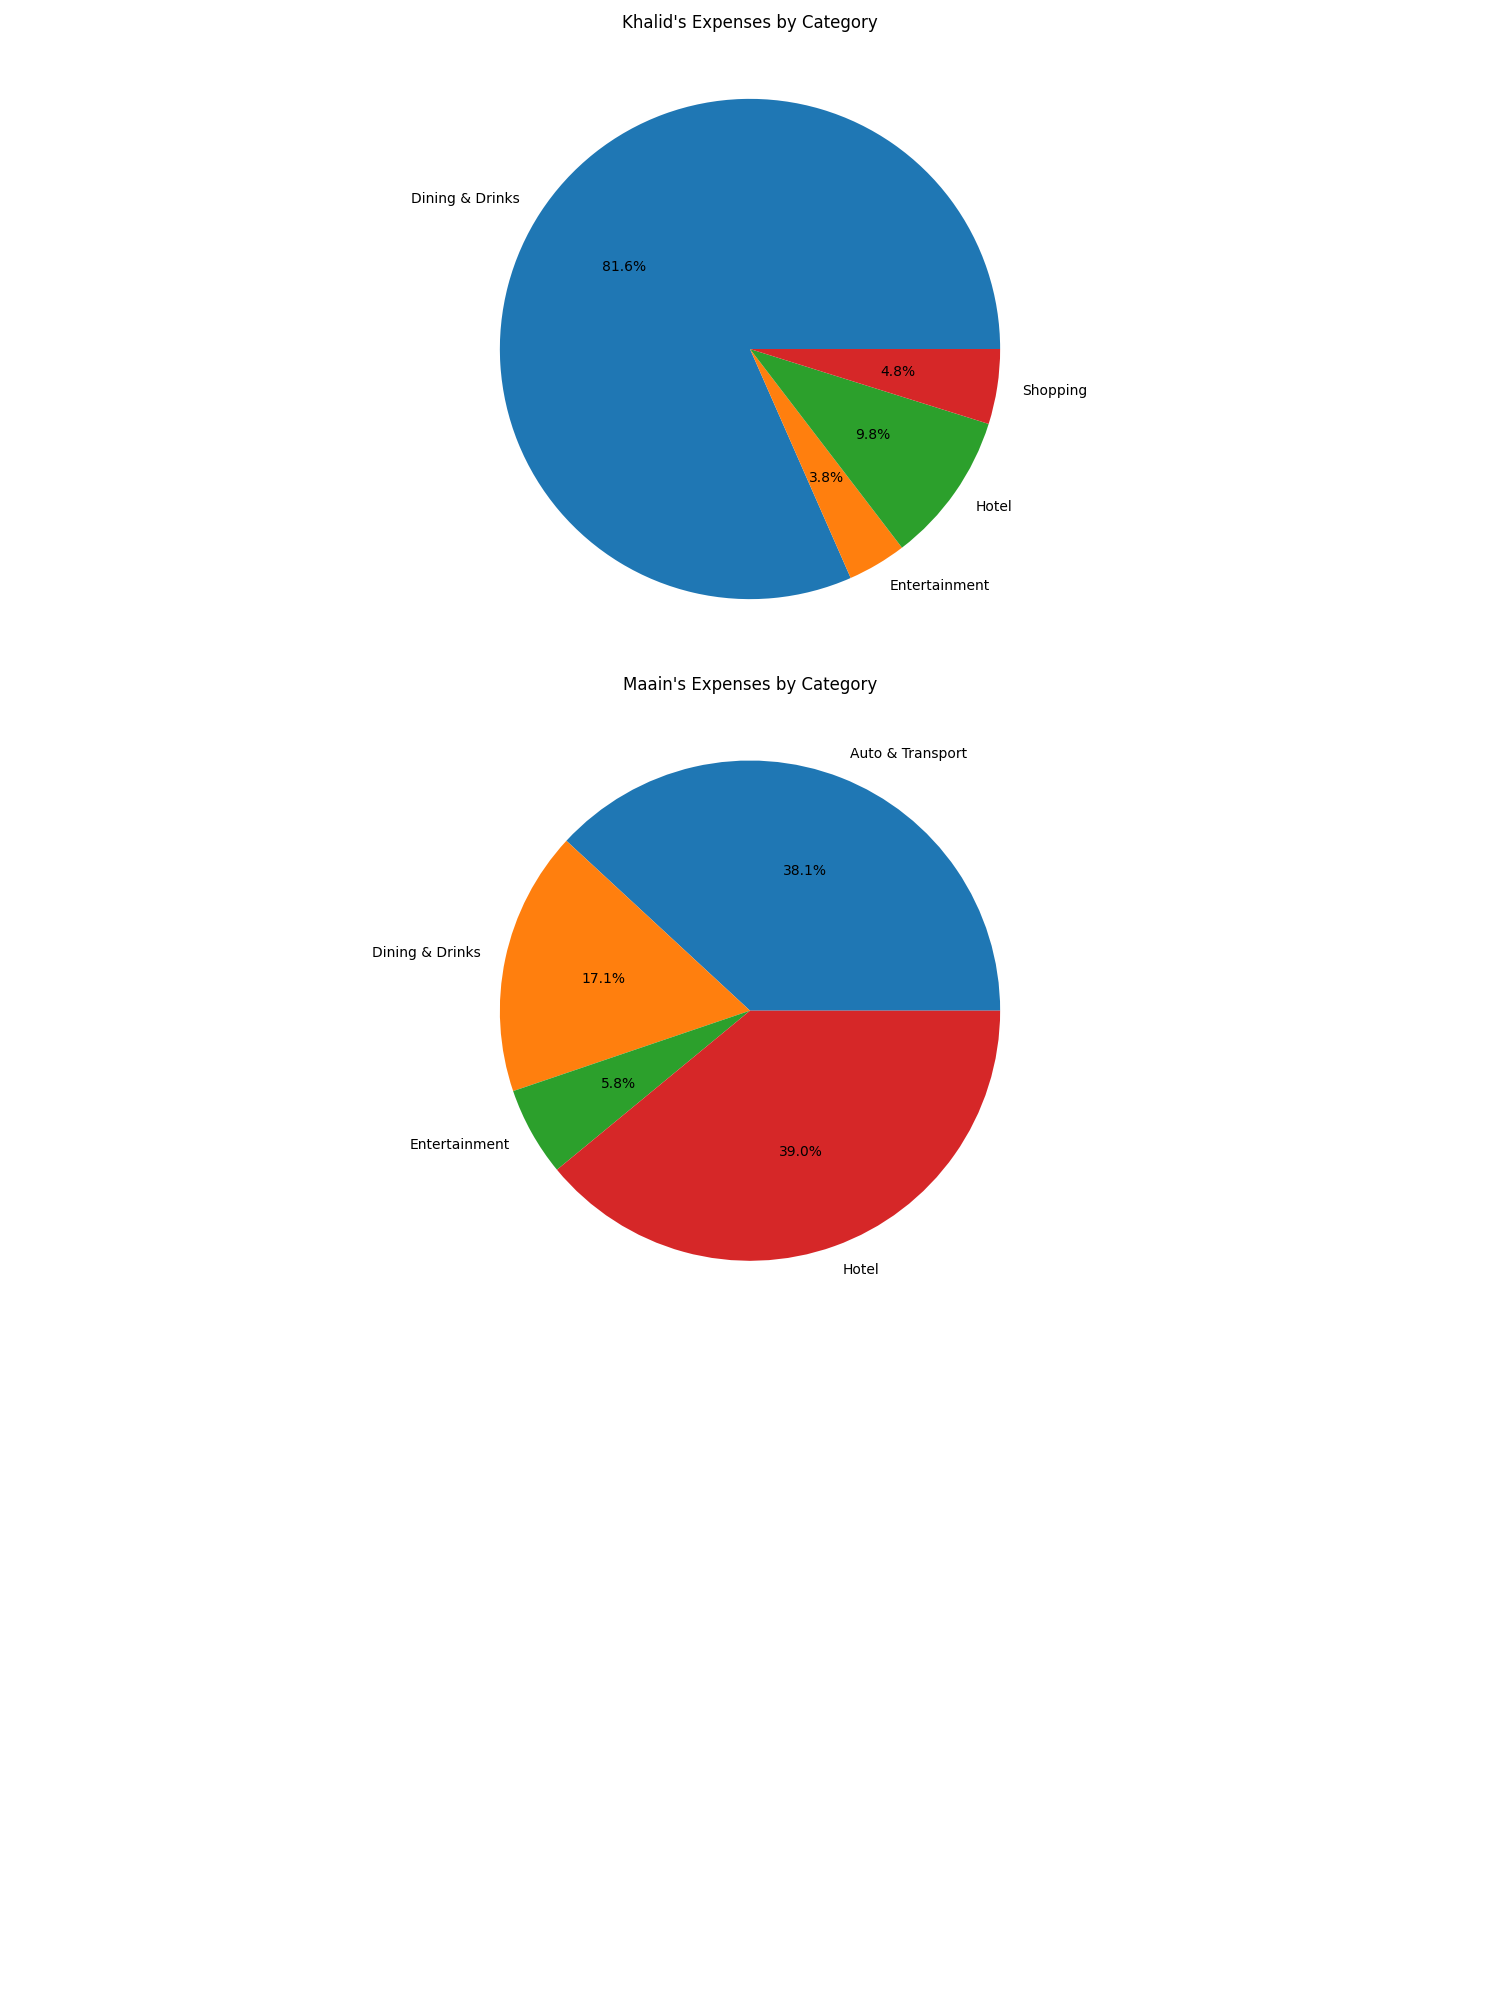

Data behind this chart, as committed beside it:
Title: November 2024 Personal Expense Re…
Date, Description, Category, Amount, Location
2024-12-01, Villa Franca, Hotel, 87.39, Carmel Highlands
2024-12-02, Hyatt Highlands Restaurant, Dining & Drinks, 141.1, Carmel Highlands
2024-12-01, Beep's Burger, Dining & Drinks, 60.97, San Francisco
2024-12-01, El Favorito Tacos, Dining & Drinks, 42.38, San Francisco
2024-12-01, Costco, Shopping, 40.64, San Francisco
2024-11-29, Daeho Korean BBQ, Dining & Drinks, 198.1, San Francisco
2024-11-29, Tacos El Gordo, Dining & Drinks, 46.71, San Diego
2024-11-29, Stella Jean's Ice Cream, Dining & Drinks, 19.75, San Diego
2024-11-29, Pacific Park Tickets, Entertainment, 34.00, Los Angeles
2024-11-29, 7-Eleven Convenience Stodre, Shopping, 2.69, Irvine
2024-11-29, Moby Dick Restaurant, Dining & Drinks, 161.1, Santa Barbara
2024-11-29, Great Pacific Ice Cream, Dining & Drinks, 14.50, Santa Barbara
2024-11-29, The Bite Restaurant, Dining & Drinks, 45.57, San Francisco
2024-11-28, Walmart, Shopping, 85.00, Irvine
2024-11-29, Parking, Auto & Transport, 7.00, Santa Monica
2024-11-30, The Kebab Shop, Dining & Drinks, 36.85, San Diego
2024-11-30, Parking, Auto & Transport, 1.25, San Diego
2024-11-29, Speedway Gas, Auto & Transport, 5.00, Irvine
2024-11-29, Gas, Auto & Transport, 66.52, Irvine
2024-11-29, 7-Eleven Coffee, Dining & Drinks, 9.36, Irvine
2024-11-29, Gas, Auto & Transport, 22.20, Carmel Highlands
2024-11-29, Speedway Gas, Auto & Transport, 53.50, Monterey
2024-11-30, Parking, Auto & Transport, 2.81, San Francisco
2024-11-30, Parking, Auto & Transport, 3.75, San Francisco
2024-11-30, Parking, Auto & Transport, 7.00, San Francisco
2024-11-30, Grant Plaza Hotel, Hotel, 338.8, San Francisco
2024-12-01, Bakery, Dining & Drinks, 28.18, San Francisco
2024-12-01, Gas, Auto & Transport, 58.00, San Francisco
2024-12-01, Delah, Dining & Drinks, 44.93, San Francisco
2024-12-02, Gas, Auto & Transport, 43.88, Carmel Highlands
2024-11-30, Cheaper Than Therapy, Entertainment, 50.00, San Francisco
2024-12-03, Gas, Auto & Transport, 60.01, Irvine
2024-12-03, Taco Stand, Dining & Drinks, 54.00, Irvine
2024-12-03, In-N-Out Burger, Dining & Drinks, 20.00, San Francisco
